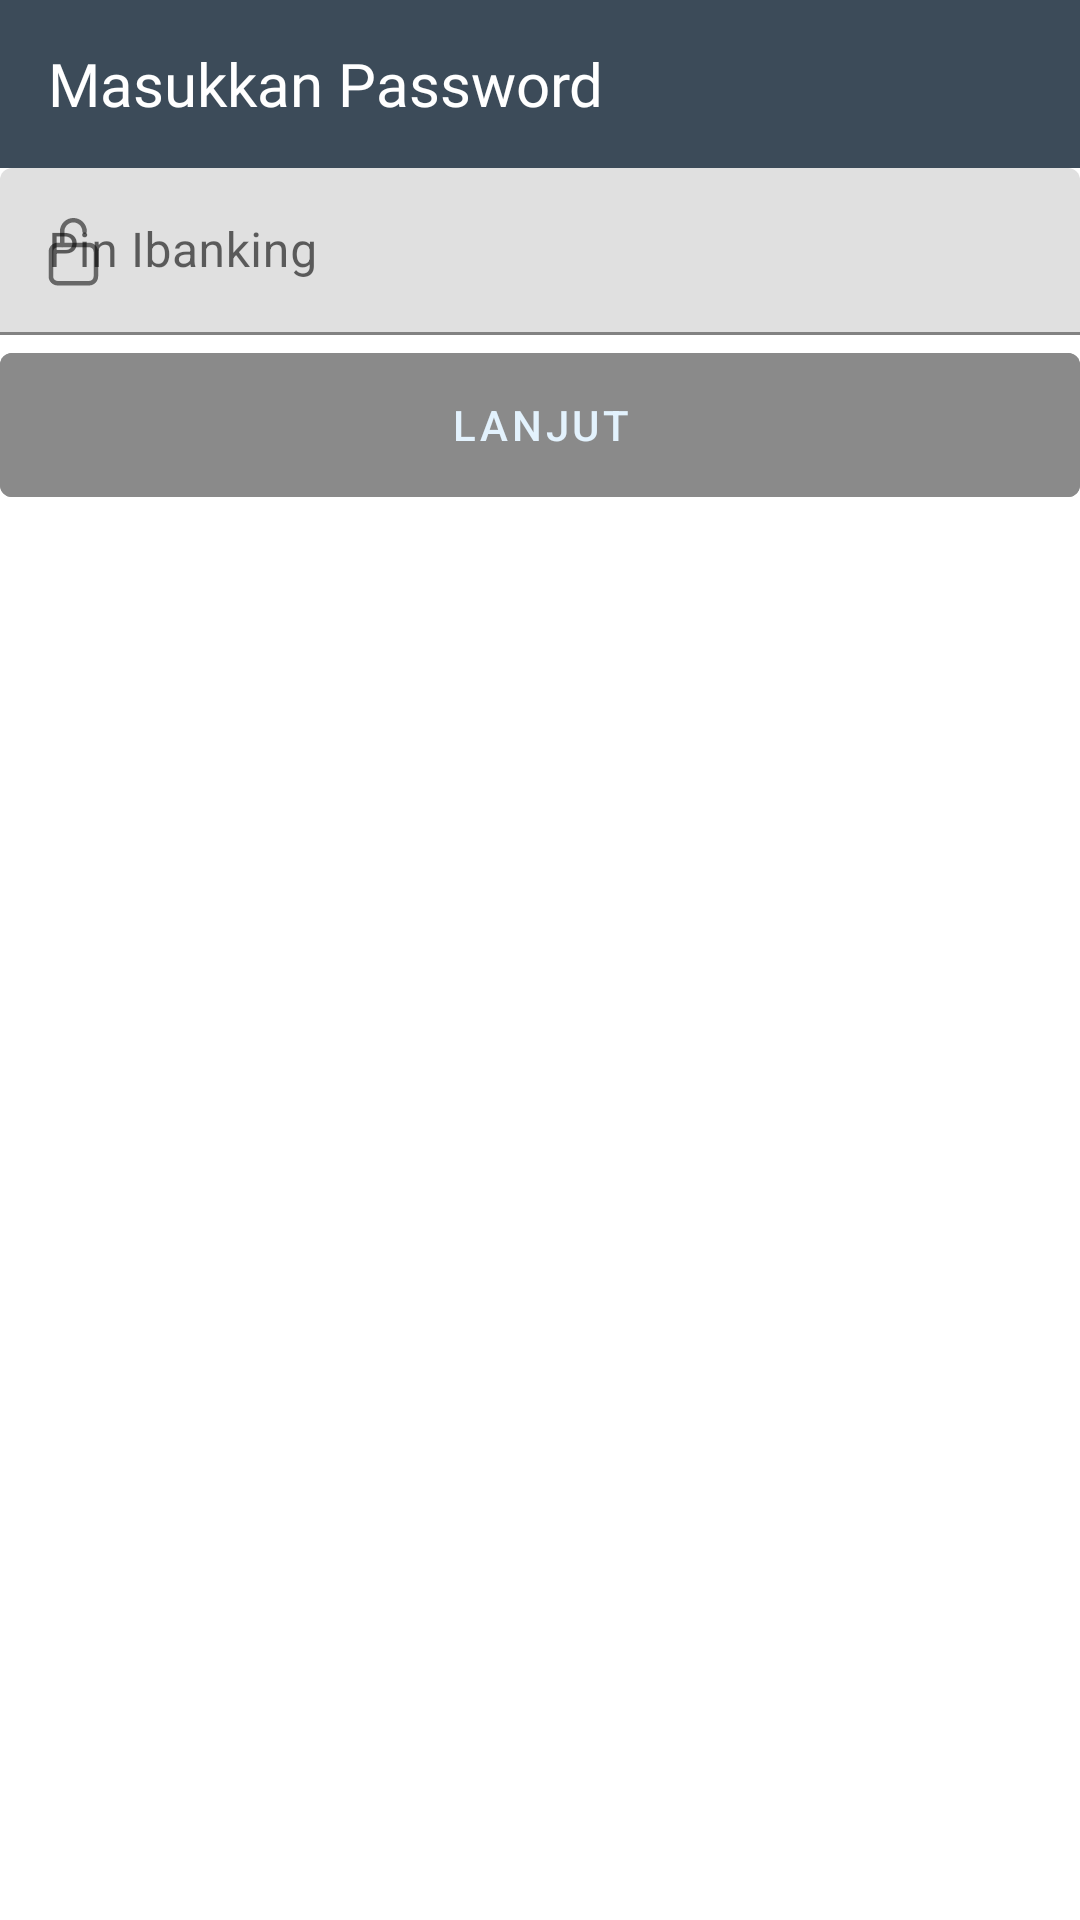

Here is an Android app screen rendered from its layout file. Give the layout XML and the strings, colors and styles it references.
<!-- AndroidManifest.xml: application theme AppTheme -->
<!-- res/layout/activity_transfer_lanjut.xml -->
<?xml version="1.0" encoding="utf-8"?>
<androidx.coordinatorlayout.widget.CoordinatorLayout
    xmlns:android="http://schemas.android.com/apk/res/android"
    xmlns:app="http://schemas.android.com/apk/res-auto"
    android:background="#FFFFFF"
    android:layout_width="match_parent"
    android:layout_height="match_parent">

    <com.google.android.material.appbar.AppBarLayout
        app:elevation="0dp"
        android:layout_width="match_parent"
        android:layout_height="wrap_content"
        android:theme="@style/ThemeOverlay.AppCompat.Dark.ActionBar">

        <androidx.appcompat.widget.Toolbar
            android:id="@+id/toolbar"
            android:layout_width="match_parent"
            android:layout_height="?attr/actionBarSize"
            android:paddingRight="10dp"
            app:popupTheme="@style/ThemeOverlay.AppCompat.Light"
            app:layout_scrollFlags="scroll|enterAlways"
            app:layout_collapseMode="pin">

            <LinearLayout
                android:layout_width="match_parent"
                android:layout_height="wrap_content"
                android:orientation="vertical">

                <TextView
                    android:id="@+id/toolbar_title"
                    style="@style/TextAppearance.AppCompat.Widget.ActionBar.Title"
                    android:fontFamily="@font/overpass_regular"
                    android:layout_width="match_parent"
                    android:layout_height="wrap_content"
                    android:text="Masukkan Password"/>

            </LinearLayout>
        </androidx.appcompat.widget.Toolbar>

    </com.google.android.material.appbar.AppBarLayout>

    <androidx.core.widget.NestedScrollView
        android:scrollbars="vertical"
        android:layout_width="fill_parent"
        android:layout_height="fill_parent"
        app:layout_behavior="@string/appbar_scrolling_view_behavior">

        <RelativeLayout
            android:layout_width="match_parent"
            android:layout_height="match_parent">

            <LinearLayout
                android:id="@+id/linierLayout2"
                android:orientation="vertical"
                android:layout_width="match_parent"
                android:layout_height="wrap_content">

                <LinearLayout
                    android:layout_centerHorizontal="true"
                    android:layout_centerVertical="true"
                    android:orientation="vertical"
                    android:layout_width="match_parent"
                    android:layout_height="wrap_content">



                    <com.google.android.material.textfield.TextInputLayout
                        style="@style/Widget.MaterialComponents.TextInputLayout.FilledBox"
                        android:layout_width="match_parent"
                        android:layout_height="wrap_content"
                        android:layout_margin="@dimen/activity_vertical_margin"
                        app:startIconDrawable="@drawable/ic_lock_open_outline"
                        app:endIconMode="clear_text"
                        android:hint="Pin Ibanking">

                        <com.google.android.material.textfield.TextInputEditText
                            android:id="@+id/editNominalTransfer"
                            android:layout_width="match_parent"
                            android:layout_height="wrap_content"
                            android:inputType="number"
                            android:maxLines="1" />
                    </com.google.android.material.textfield.TextInputLayout>

                </LinearLayout>

                <com.google.android.material.button.MaterialButton
                    style="@style/Widget.MaterialComponents.Button.OutlinedButton"
                    android:backgroundTint="@color/colorDark1"
                    android:textColor="@color/colorWhite"
                    android:id="@+id/actLanjutkan"
                    android:layout_width="match_parent"
                    android:layout_height="wrap_content"
                    android:minHeight="60dp"
                    android:textAllCaps="true"
                    app:strokeWidth="0dp"
                    app:elevation="0dp"
                    android:elevation="0dp"
                    android:layout_margin="@dimen/activity_vertical_margin"
                    android:text="LANJUT" />
            </LinearLayout>
        </RelativeLayout>
    </androidx.core.widget.NestedScrollView>

    <ProgressBar
        android:id="@+id/progressBar"
        style="@style/Widget.AppCompat.ProgressBar.Horizontal"
        android:layout_width="match_parent"
        android:layout_height="wrap_content"
        android:layout_marginTop="-7dp"
        android:indeterminate="true"
        android:visibility="gone"
        app:layout_behavior="@string/appbar_scrolling_view_behavior" />

</androidx.coordinatorlayout.widget.CoordinatorLayout>
<!-- resources referenced by this layout -->
<resources>
  <color name="colorDark1">#8A8A8A</color>
  <color name="colorWhite">#ffe3f2fd</color>
  <!-- drawable ic_lock_open_outline (drawable) -->
  <vector xmlns:android="http://schemas.android.com/apk/res/android"
      android:width="25dp"
      android:height="25dp"
      android:viewportWidth="25"
      android:viewportHeight="25">
    <path
        android:pathData="M9.6106,2.6364C10.4545,1.7925 11.5991,1.3184 12.7926,1.3184C13.9861,1.3184 15.1307,1.7925 15.9746,2.6364C16.8185,3.4803 17.2926,4.6249 17.2926,5.8184C17.2926,6.2326 16.9568,6.5684 16.5426,6.5684C16.1284,6.5684 15.7926,6.2326 15.7926,5.8184C15.7926,5.0227 15.4765,4.2597 14.9139,3.697C14.3513,3.1344 13.5883,2.8184 12.7926,2.8184C11.997,2.8184 11.2339,3.1344 10.6713,3.697C10.1087,4.2597 9.7926,5.0227 9.7926,5.8184V10.3184C9.7926,10.7326 9.4568,11.0684 9.0426,11.0684C8.6284,11.0684 8.2926,10.7326 8.2926,10.3184V5.8184C8.2926,4.6249 8.7667,3.4803 9.6106,2.6364Z"
        android:fillColor="#606060"
        android:fillType="evenOdd"/>
    <path
        android:pathData="M7.5426,11.0684C6.7142,11.0684 6.0426,11.7399 6.0426,12.5684V20.8184C6.0426,21.6468 6.7142,22.3184 7.5426,22.3184H18.0426C18.871,22.3184 19.5426,21.6468 19.5426,20.8184V12.5684C19.5426,11.7399 18.871,11.0684 18.0426,11.0684H7.5426ZM4.5426,12.5684C4.5426,10.9115 5.8857,9.5684 7.5426,9.5684H18.0426C19.6995,9.5684 21.0426,10.9115 21.0426,12.5684V20.8184C21.0426,22.4752 19.6995,23.8184 18.0426,23.8184H7.5426C5.8857,23.8184 4.5426,22.4752 4.5426,20.8184V12.5684Z"
        android:fillColor="#606060"
        android:fillType="evenOdd"/>
  </vector>
  <style name="AppTheme" parent="Theme.MaterialComponents.Light.NoActionBar">
          
          <item name="colorPrimary">@color/colorPrimary</item>
          <item name="colorPrimaryDark">@color/colorPrimaryDark</item>
          <item name="colorAccent">@color/colorAccent</item>
          <item name="background">@color/colorPrimaryDark</item>
          <item name="android:textViewStyle">@style/MyTextViewStyle</item>
      </style>
  <color name="colorPrimary">#3c4b59</color>
  <color name="colorPrimaryDark">#3c4b59</color>
  <color name="colorAccent">#02A644</color>
  <style name="MyTextViewStyle" parent="Widget.MaterialComponents.TextView">
          <item name="android:textAppearance">@style/MyTextAppearance</item>
      </style>
  <style name="MyTextAppearance" parent="TextAppearance.AppCompat">
      </style>
</resources>
